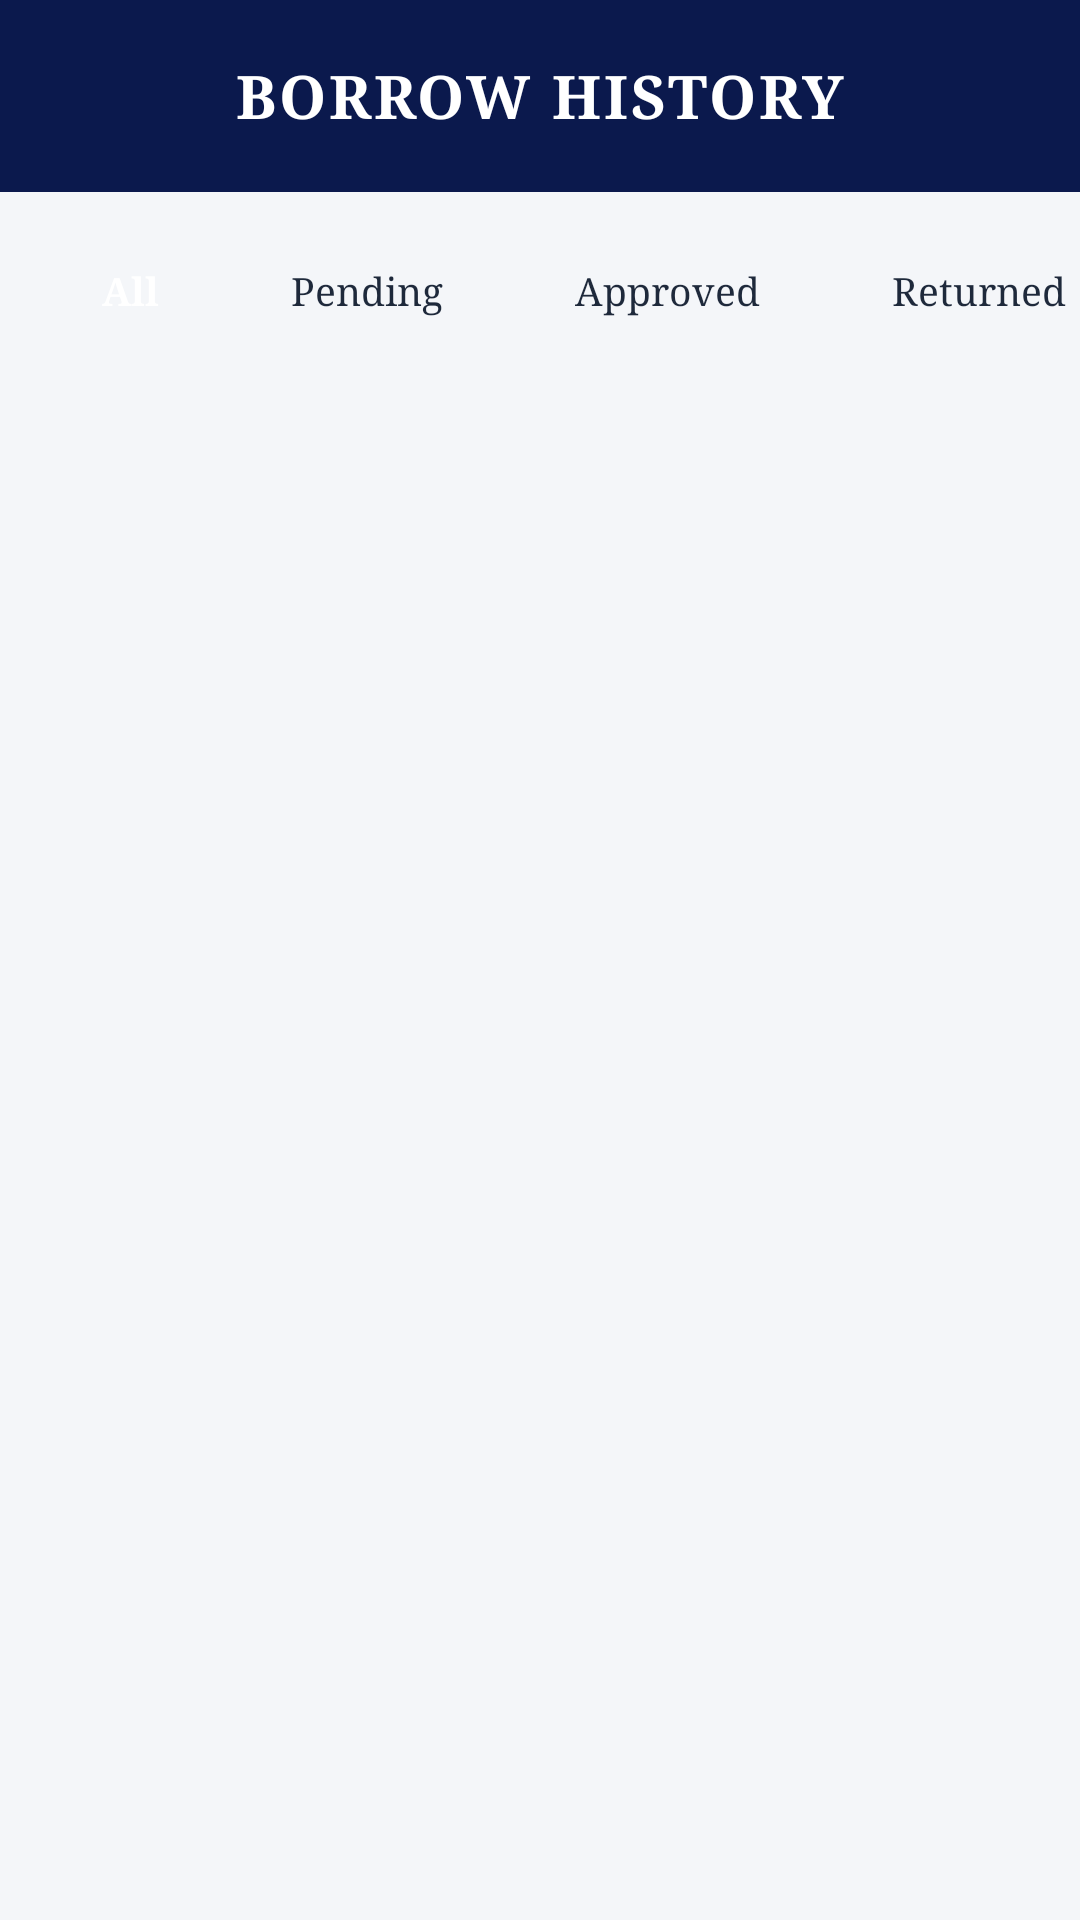

Reconstruct the res/layout file that produces this screen, plus the resources it refers to.
<!-- AndroidManifest.xml: application theme Theme.BulSUEquipmentBorrowing -->
<!-- res/layout/fragment_history.xml -->
<?xml version="1.0" encoding="utf-8"?>
<LinearLayout xmlns:android="http://schemas.android.com/apk/res/android"
    xmlns:app="http://schemas.android.com/apk/res-auto"
    android:layout_width="match_parent"
    android:layout_height="match_parent"
    android:background="@color/screen_background"
    android:orientation="vertical">

    
    <LinearLayout
        android:layout_width="match_parent"
        android:layout_height="64dp"
        android:background="@color/bulsu_navy"
        android:gravity="center"
        android:orientation="horizontal">

        <TextView
            android:layout_width="wrap_content"
            android:layout_height="wrap_content"
            android:fontFamily="serif"
            android:letterSpacing="0.05"
            android:text="BORROW HISTORY"
            android:textColor="@color/text_white"
            android:textSize="20sp"
            android:textStyle="bold" />
    </LinearLayout>

    
    <HorizontalScrollView
        android:layout_width="match_parent"
        android:layout_height="wrap_content"
        android:layout_marginTop="16dp"
        android:clipToPadding="false"
        android:paddingStart="16dp"
        android:paddingEnd="16dp"
        android:scrollbars="none">

        <LinearLayout
            android:layout_width="wrap_content"
            android:layout_height="wrap_content"
            android:orientation="horizontal">

            
            <TextView
                android:id="@+id/tabHistAll"
                android:layout_width="wrap_content"
                android:layout_height="wrap_content"
                android:layout_marginEnd="8dp"
                android:background="@drawable/bg_category_chip_selected"
                android:fontFamily="serif"
                android:paddingStart="18dp"
                android:paddingTop="8dp"
                android:paddingEnd="18dp"
                android:paddingBottom="8dp"
                android:text="All"
                android:textColor="@color/tab_selected_text"
                android:textSize="13sp"
                android:textStyle="bold" />

            
            <TextView
                android:id="@+id/tabHistPending"
                android:layout_width="wrap_content"
                android:layout_height="wrap_content"
                android:layout_marginEnd="8dp"
                android:background="@drawable/bg_category_chip"
                android:fontFamily="serif"
                android:paddingStart="18dp"
                android:paddingTop="8dp"
                android:paddingEnd="18dp"
                android:paddingBottom="8dp"
                android:text="Pending"
                android:textColor="@color/tab_unselected_text"
                android:textSize="13sp" />

            
            <TextView
                android:id="@+id/tabHistApproved"
                android:layout_width="wrap_content"
                android:layout_height="wrap_content"
                android:layout_marginEnd="8dp"
                android:background="@drawable/bg_category_chip"
                android:fontFamily="serif"
                android:paddingStart="18dp"
                android:paddingTop="8dp"
                android:paddingEnd="18dp"
                android:paddingBottom="8dp"
                android:text="Approved"
                android:textColor="@color/tab_unselected_text"
                android:textSize="13sp" />

            
            <TextView
                android:id="@+id/tabHistReturned"
                android:layout_width="wrap_content"
                android:layout_height="wrap_content"
                android:layout_marginEnd="8dp"
                android:background="@drawable/bg_category_chip"
                android:fontFamily="serif"
                android:paddingStart="18dp"
                android:paddingTop="8dp"
                android:paddingEnd="18dp"
                android:paddingBottom="8dp"
                android:text="Returned"
                android:textColor="@color/tab_unselected_text"
                android:textSize="13sp" />

            
            <TextView
                android:id="@+id/tabHistRejected"
                android:layout_width="wrap_content"
                android:layout_height="wrap_content"
                android:layout_marginEnd="8dp"
                android:background="@drawable/bg_category_chip"
                android:fontFamily="serif"
                android:paddingStart="18dp"
                android:paddingTop="8dp"
                android:paddingEnd="18dp"
                android:paddingBottom="8dp"
                android:text="Rejected"
                android:textColor="@color/tab_unselected_text"
                android:textSize="13sp" />

        </LinearLayout>
    </HorizontalScrollView>

    
    <TextView
        android:id="@+id/tvHistoryEmpty"
        android:layout_width="match_parent"
        android:layout_height="wrap_content"
        android:layout_marginTop="60dp"
        android:fontFamily="serif"
        android:gravity="center"
        android:text="No borrowing requests found in this category."
        android:textColor="@color/text_secondary"
        android:textSize="15sp"
        android:visibility="gone" />

    
    <androidx.recyclerview.widget.RecyclerView
        android:id="@+id/rvBorrowHistory"
        android:layout_width="match_parent"
        android:layout_height="match_parent"
        android:layout_marginTop="14dp"
        android:clipToPadding="false"
        android:paddingStart="16dp"
        android:paddingEnd="16dp"
        android:paddingBottom="16dp" />

</LinearLayout>
<!-- resources referenced by this layout -->
<resources>
  <color name="bulsu_navy">#0B194D</color>
  <color name="screen_background">#F4F6F9</color>
  <color name="tab_selected_text">#FFFFFF</color>
  <color name="tab_unselected_text">#1E293B</color>
  <color name="text_secondary">#64748B</color>
  <color name="text_white">#FFFFFF</color>
  <style name="Theme.BulSUEquipmentBorrowing" parent="Theme.MaterialComponents.Light.NoActionBar">
          
          <item name="colorPrimary">@color/bulsu_navy</item>
          <item name="colorPrimaryVariant">@color/bulsu_navy_dark</item>
          <item name="colorOnPrimary">@color/text_white</item>
          
          <item name="colorSecondary">@color/primary_blue</item>
          <item name="colorSecondaryVariant">@color/primary_blue_hover</item>
          <item name="colorOnSecondary">@color/text_white</item>
          
          <item name="android:statusBarColor">@color/bulsu_navy</item>
          <item name="android:windowLightStatusBar">false</item>
          <item name="android:windowBackground">@color/screen_background</item>
      </style>
  <color name="bulsu_navy_dark">#071033</color>
  <color name="primary_blue">#3457D5</color>
  <color name="primary_blue_hover">#283C99</color>
</resources>
